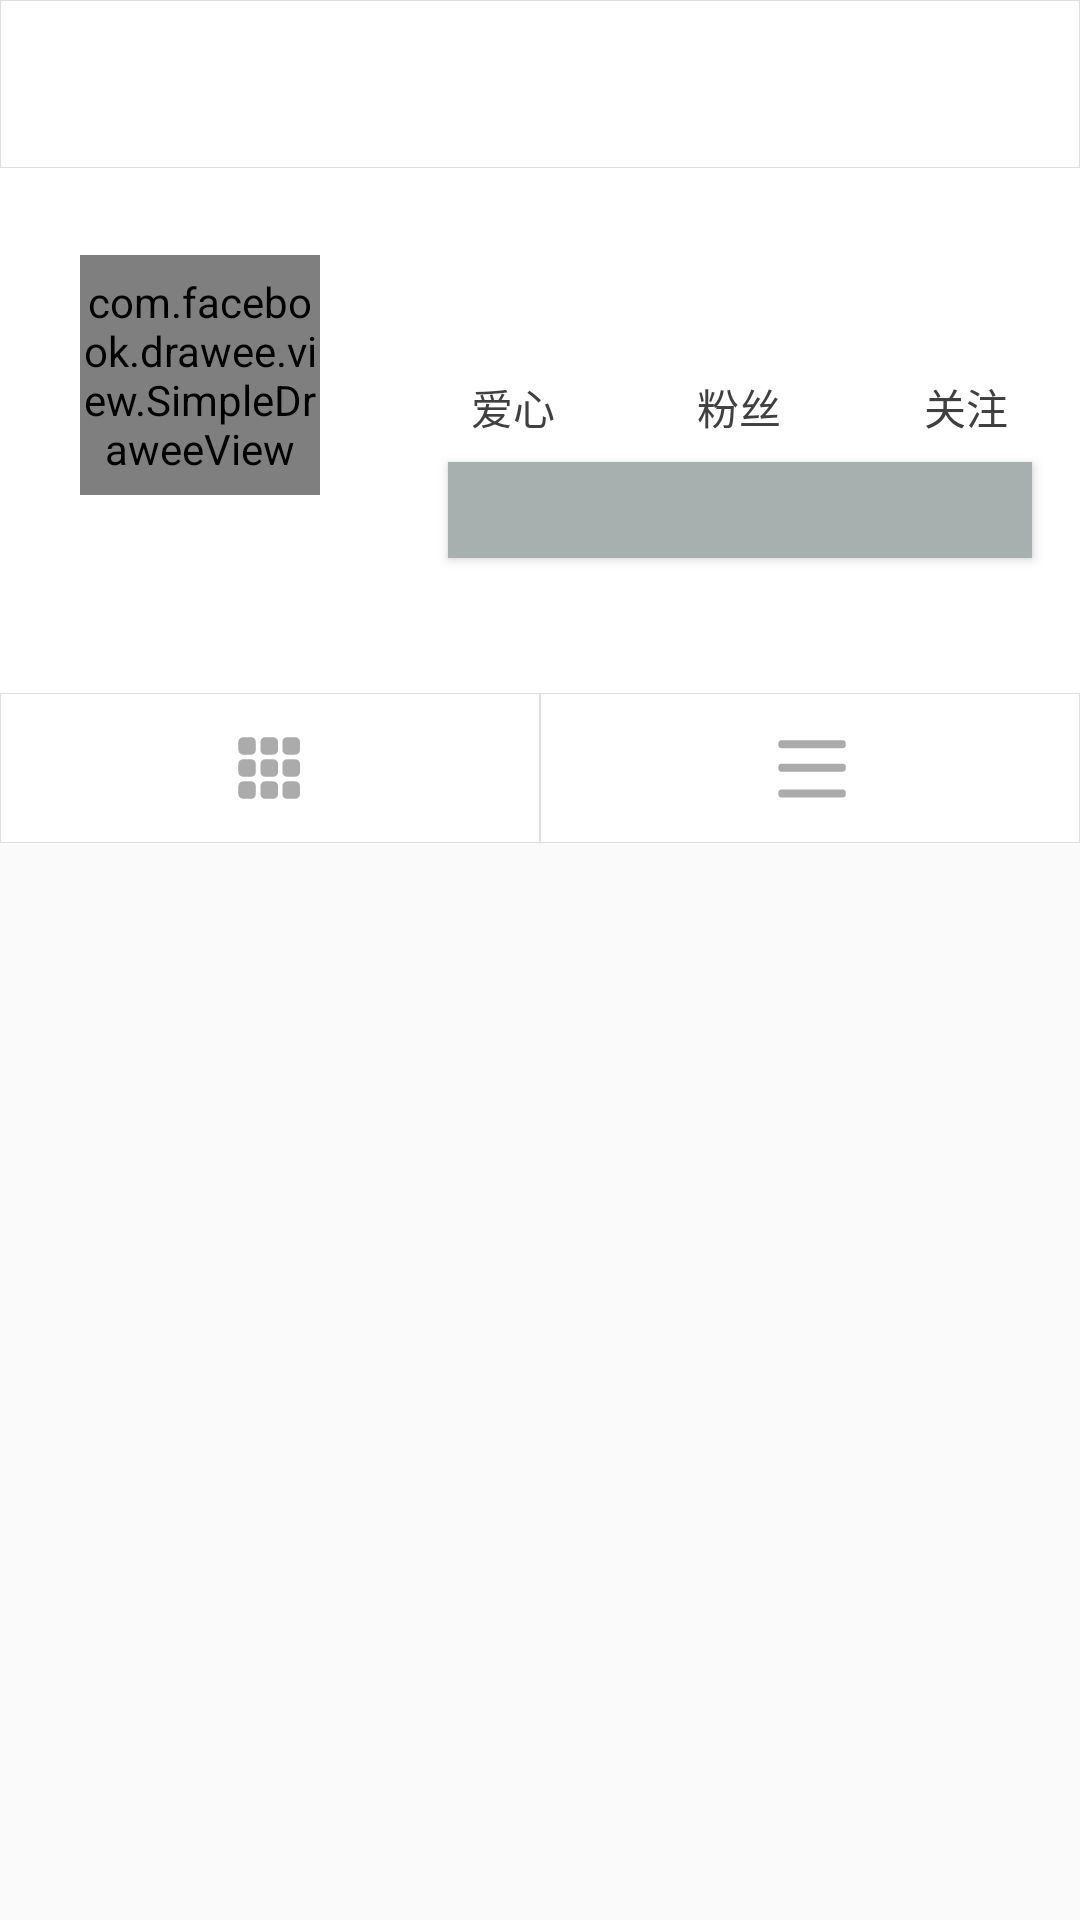

Reconstruct the res/layout file that produces this screen, plus the resources it refers to.
<!-- AndroidManifest.xml: application theme AppTheme.NoActionBar -->
<!-- res/layout/activity_userinfo.xml -->
<?xml version="1.0" encoding="utf-8"?>
<LinearLayout xmlns:android="http://schemas.android.com/apk/res/android"
    xmlns:app="http://schemas.android.com/apk/res-auto"
    xmlns:tools="http://schemas.android.com/tools"
    android:layout_width="match_parent"
    android:layout_height="match_parent"
    android:orientation="vertical"
    tools:context="com.minardwu.youme.aty.UserInfoActivity">

    <android.support.design.widget.AppBarLayout
        android:layout_width="match_parent"
        android:layout_height="wrap_content"
        android:theme="@style/AppTheme.AppBarOverlay">

        <android.support.v7.widget.Toolbar
            android:id="@+id/toolbar"
            android:layout_width="match_parent"
            android:layout_height="?attr/actionBarSize"
            android:background="@drawable/toolbar_style"
            app:contentInsetLeft="0dp"
            app:contentInsetStart="0dp"
            app:popupTheme="@style/AppTheme.PopupOverlay">

            <RelativeLayout
                android:layout_width="match_parent"
                android:layout_height="match_parent"
                android:gravity="center_vertical">

                <LinearLayout
                    android:layout_width="wrap_content"
                    android:layout_height="wrap_content"
                    android:layout_alignParentLeft="true"
                    android:gravity="center_vertical">

                    <ImageView
                        android:id="@+id/iv_toolbar_back"
                        android:layout_width="25dp"
                        android:layout_height="25dp"
                        android:layout_marginLeft="16dp"
                        android:background="@drawable/icon_back" />

                    <TextView
                        android:id="@+id/tv_toolbar_usernaem"
                        android:layout_width="wrap_content"
                        android:layout_height="wrap_content"
                        android:layout_marginLeft="10dp"
                        android:textSize="20sp"
                        android:textColor="@color/main" />

                </LinearLayout>


                <ImageView
                    android:id="@+id/iv_toolbar_setting"
                    android:layout_width="20dp"
                    android:layout_height="20dp"
                    android:layout_alignParentRight="true"
                    android:layout_marginRight="16dp"
                    android:src="@drawable/icon_more" />

            </RelativeLayout>

        </android.support.v7.widget.Toolbar>

    </android.support.design.widget.AppBarLayout>

    <include
        layout="@layout/activity_userinfo_up"
        android:layout_width="match_parent"
        android:layout_height="0dp"
        android:layout_weight="3" />

    <LinearLayout
        android:id="@+id/linearlayout_PhotoWall"
        android:layout_width="match_parent"
        android:layout_height="0dp"
        android:layout_weight="7">

        <include
            layout="@layout/activity_userinfo_down"
            android:layout_width="match_parent"
            android:layout_height="wrap_content" />

    </LinearLayout>



</LinearLayout>
<!-- res/layout/activity_userinfo_up.xml (included above) -->
<?xml version="1.0" encoding="utf-8"?>
<LinearLayout xmlns:android="http://schemas.android.com/apk/res/android"
    xmlns:fresco="http://schemas.android.com/apk/res-auto"
    android:layout_width="match_parent"
    android:layout_height="wrap_content"
    android:background="@color/white"
    android:orientation="horizontal">


    <LinearLayout
        android:layout_width="wrap_content"
        android:layout_height="match_parent"
        android:layout_weight="1"
        android:gravity="center"
        android:orientation="vertical">

        <com.facebook.drawee.view.SimpleDraweeView
            android:id="@+id/iv_userportrait"
            android:layout_width="80dp"
            android:layout_height="80dp"
            fresco:failureImage="@drawable/user1"
            fresco:roundAsCircle="true"
            fresco:roundingBorderColor="@color/main"
            fresco:roundingBorderWidth="2dp" />

        <TextView
            android:id="@+id/tv_username"
            android:layout_width="wrap_content"
            android:layout_height="wrap_content"
            android:layout_marginTop="10dp"
            android:textColor="@color/black"
            android:textSize="20sp" />

    </LinearLayout>

    <LinearLayout
        android:layout_width="wrap_content"
        android:layout_height="match_parent"
        android:layout_weight="2"
        android:gravity="center"
        android:orientation="vertical">

        <LinearLayout
            android:layout_width="match_parent"
            android:layout_height="wrap_content"
            android:gravity="center_vertical">

            <LinearLayout
                android:layout_width="wrap_content"
                android:layout_height="wrap_content"
                android:layout_weight="1"
                android:gravity="center_horizontal"
                android:orientation="vertical">

                <TextView
                    android:id="@+id/tv_lovenumber"
                    android:layout_width="wrap_content"
                    android:layout_height="wrap_content"
                    android:textColor="#0e0e0e"
                    android:textSize="18sp"
                    android:textStyle="bold" />

                <TextView
                    android:layout_width="wrap_content"
                    android:layout_height="wrap_content"
                    android:text="爱心"
                    android:textColor="@color/gray"
                    android:textSize="14sp" />

            </LinearLayout>

            <LinearLayout
                android:layout_width="wrap_content"
                android:layout_height="wrap_content"
                android:layout_weight="1"
                android:gravity="center_horizontal"
                android:orientation="vertical">

                <TextView
                    android:id="@+id/tv_followernumber"
                    android:layout_width="wrap_content"
                    android:layout_height="wrap_content"
                    android:textColor="#0e0e0e"
                    android:textSize="18sp"
                    android:textStyle="bold" />

                <TextView
                    android:id="@+id/tv_follower"
                    android:layout_width="wrap_content"
                    android:layout_height="wrap_content"
                    android:text="粉丝"
                    android:textColor="@color/gray"
                    android:textSize="14sp" />

            </LinearLayout>

            <LinearLayout
                android:layout_width="wrap_content"
                android:layout_height="wrap_content"
                android:layout_weight="1"
                android:gravity="center_horizontal"
                android:orientation="vertical">

                <TextView
                    android:id="@+id/tv_followeenumber"
                    android:layout_width="wrap_content"
                    android:layout_height="wrap_content"
                    android:textColor="#0e0e0e"
                    android:textSize="18sp"
                    android:textStyle="bold" />

                <TextView
                    android:id="@+id/tv_followee"
                    android:layout_width="wrap_content"
                    android:layout_height="wrap_content"
                    android:text="关注"
                    android:textColor="@color/gray"
                    android:textSize="14sp" />

            </LinearLayout>

        </LinearLayout>

        <Button
            android:background="@drawable/button_follow_selected"
            android:id="@+id/btn_follow"
            android:layout_width="match_parent"
            android:layout_height="32dp"
            android:layout_marginLeft="16dp"
            android:layout_marginRight="16dp"
            android:layout_marginTop="8dp"
            android:textColor="@color/white" />

    </LinearLayout>

</LinearLayout>
<!-- res/layout/activity_userinfo_down.xml (included above) -->
<?xml version="1.0" encoding="utf-8"?>
<LinearLayout xmlns:android="http://schemas.android.com/apk/res/android"
    android:layout_width="match_parent"
    android:layout_height="wrap_content"
    android:orientation="vertical">

    <LinearLayout
        android:layout_width="match_parent"
        android:layout_height="wrap_content"
        android:background="@drawable/linearlayout_userinfo">

        <RelativeLayout
            android:background="@drawable/linearlayout_userinfo"
            android:layout_width="0dp"
            android:layout_height="50dp"
            android:layout_weight="1">

            <ImageView
                android:layout_centerInParent="true"
                android:id="@+id/iv_whole"
                android:layout_width="24dp"
                android:layout_height="24dp"
                android:background="@drawable/imageview_whole" />

        </RelativeLayout>

        <RelativeLayout
            android:background="@drawable/linearlayout_userinfo"
            android:layout_width="0dp"
            android:layout_height="50dp"
            android:layout_weight="1">

            <ImageView
                android:layout_centerInParent="true"
                android:id="@+id/iv_half"
                android:layout_width="32dp"
                android:layout_height="32dp"
                android:background="@drawable/imageview_half" />

        </RelativeLayout>


    </LinearLayout>

    <FrameLayout
        android:id="@+id/framelayout_photowall"
        android:layout_width="match_parent"
        android:layout_height="wrap_content">

    </FrameLayout>


</LinearLayout>
<!-- resources referenced by this layout -->
<resources>
  <color name="black">#1e1e1e</color>
  <color name="gray">#404040</color>
  <color name="main">#435356</color>
  <color name="white">#ffffff</color>
  <!-- drawable button_follow_selected (drawable) -->
  <?xml version="1.0" encoding="utf-8"?>
  <selector xmlns:android="http://schemas.android.com/apk/res/android">
      <item android:drawable="@drawable/button_rect_enable" android:state_selected="true" />
      <item android:drawable="@drawable/button_rect_unable" android:state_selected="false" />
  </selector>
  <!-- drawable imageview_half (drawable) -->
  <?xml version="1.0" encoding="utf-8"?>
  <selector xmlns:android="http://schemas.android.com/apk/res/android">
      <item android:state_enabled="true" android:drawable="@drawable/icon_half_noselect"/>
      <item android:state_enabled="false" android:drawable="@drawable/icon_half_select"/>
  </selector>
  <!-- drawable imageview_whole (drawable) -->
  <?xml version="1.0" encoding="utf-8"?>
  <selector xmlns:android="http://schemas.android.com/apk/res/android">
      <item android:state_enabled="true" android:drawable="@drawable/icon_whole_noselect"/>
      <item android:state_enabled="false" android:drawable="@drawable/icon_whole_select"/>
  </selector>
  <!-- drawable linearlayout_userinfo (drawable) -->
  <?xml version="1.0" encoding="utf-8"?>
  <shape xmlns:android="http://schemas.android.com/apk/res/android">
  
      <stroke
          android:width="0.3dp"
          android:color="@color/toolbar_stroke" />
  
      <solid android:color="@color/white" />
  
  </shape>
  <!-- drawable toolbar_style (drawable) -->
  <?xml version="1.0" encoding="utf-8"?>
  <shape xmlns:android="http://schemas.android.com/apk/res/android">
  
      <stroke android:width="0.1dp"
          android:color="@color/toolbar_stroke"/>
  
      <solid android:color="@color/white"/>
  
  </shape>
  <style name="AppTheme.AppBarOverlay" parent="ThemeOverlay.AppCompat.Dark.ActionBar" />
  <style name="AppTheme.PopupOverlay" parent="ThemeOverlay.AppCompat.Light" />
  <style name="AppTheme.NoActionBar">
          <item name="windowActionBar">false</item>
          <item name="windowNoTitle">true</item>
      </style>
  <!-- drawable button_rect_enable (drawable) -->
  <?xml version="1.0" encoding="utf-8"?>
  <shape xmlns:android="http://schemas.android.com/apk/res/android">
  
      <solid android:color="@color/btn_color_enable" />
  
  </shape>
  <!-- drawable button_rect_unable (drawable) -->
  <?xml version="1.0" encoding="utf-8"?>
  <shape xmlns:android="http://schemas.android.com/apk/res/android">
  
      <solid android:color="@color/btn_color_unable" />
  
  </shape>
  <color name="toolbar_stroke">#dfdfdf</color>
  <color name="btn_color_enable">#435356</color>
  <color name="btn_color_unable">#a7afaf</color>
</resources>
